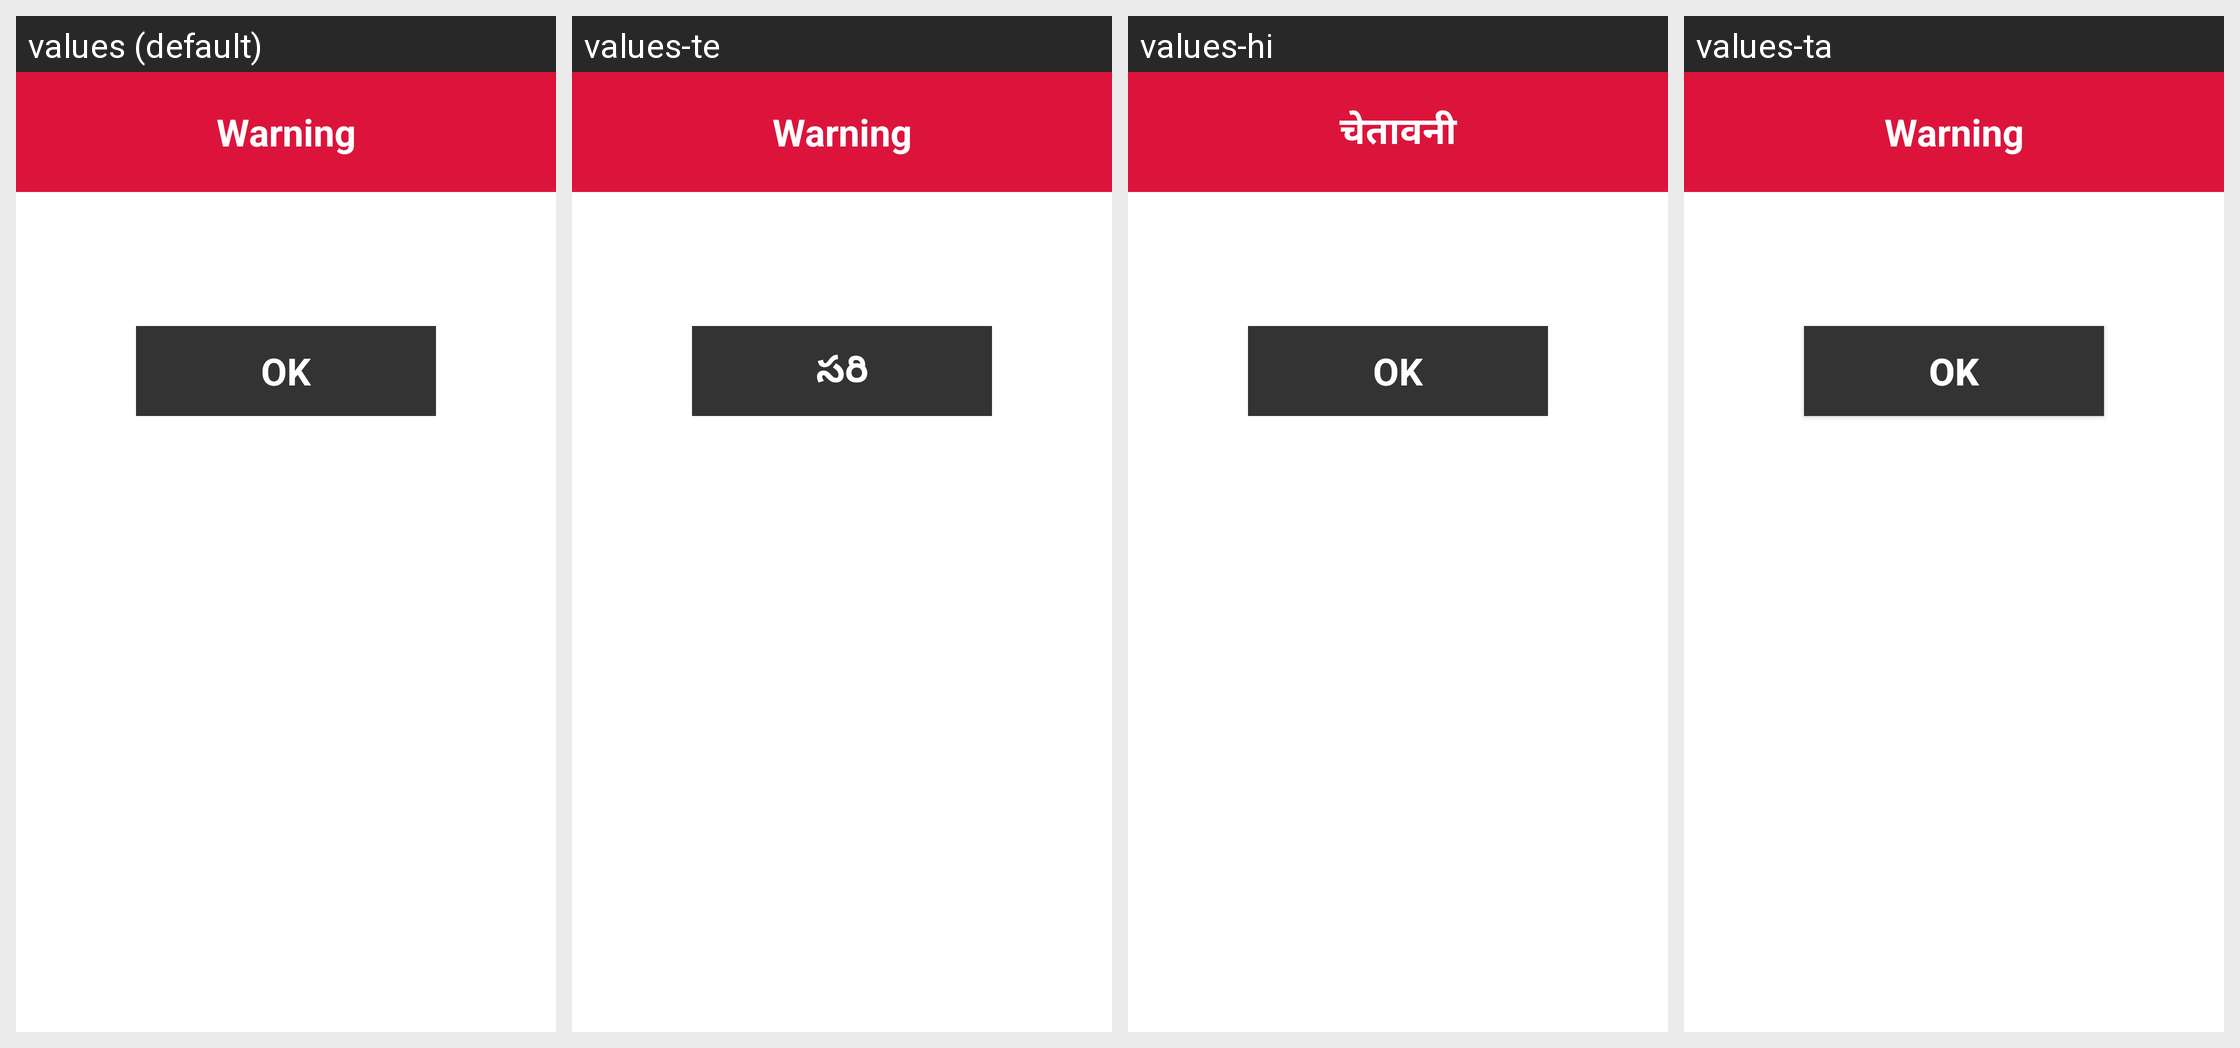

The Android screen above is rendered under several locales of the same app. Produce the string resources it draws, with the default and per-locale values.
Android screen res/layout/dialog_unack_adjustment.xml rendered under 4 locales, left to right: values (default), values-te, values-hi, values-ta. Device: Nexus 5 (rendered at 1080×1920; each locale shown at half size, 540×960, under a caption strip naming it); theme AppTheme.
Strings drawn on this screen, with the default value and each locale's value (text and hints the layout hard-codes, and strings that could not be matched under every locale, appear in the picture but are not listed):

warning
  values: Warning
  values-te: Warning
  values-hi: चेतावनी
  values-ta: Warning  [not translated; the default value is used]

ok
  values: OK
  values-te: సరి
  values-hi: OK
  values-ta: OK  [not translated; the default value is used]
